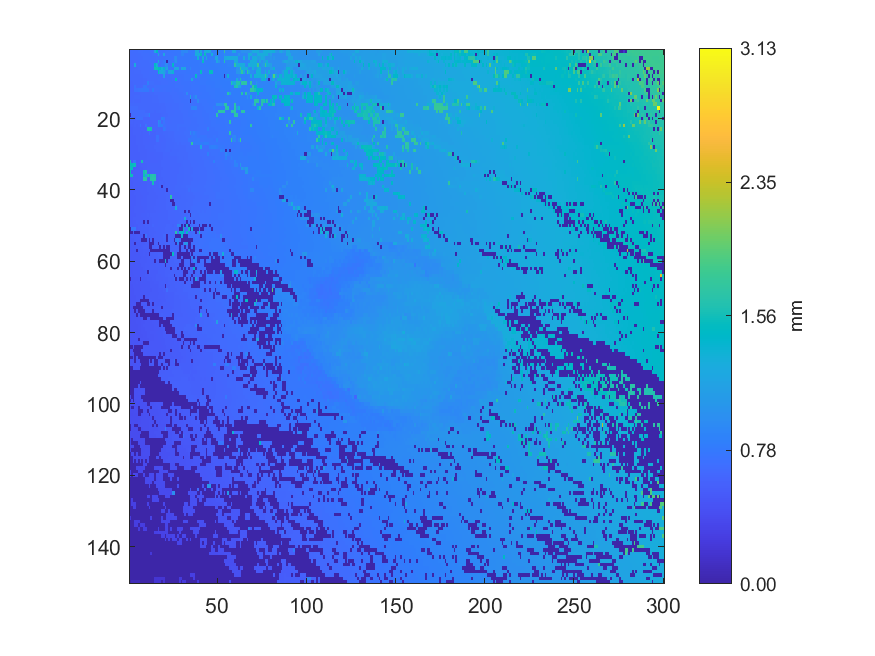

Data behind this chart, as committed beside it:
0.668227, 0.677263, 0.675969, 0.679983, 0.682325, 0.687933, 0.688191, 0.689588, 0.701288, 0.704122, 0.705522, 0.708964, 0.710843, 0.71234, 1.19331, 1.4533, 0.728011, 0.726867, 0.731474, 0.731312, 0.739802, 0.745012, 0.74829, 0.752109
0.666, 0.6702, 0.6726, 0.6719, 0.6775, 0.6804, 0.6803, 0.6873, 0.6904, 0.6931, 0.695, 0.705, 0.7102, 0.7109, 0.7131, 0.7159, 1.195, 0.7214, 0.7283, 1.203, 0.7405, 0.7391, 0.7458, 0.7454
0.665, 0.666, 0.6677, 0.6714, 0.673, 0.6751, 0.6832, 0.6846, 0.6869, 0.6905, 0.6906, 0.6975, 0.7004, 0.7012, 0.7064, 0.7146, 0.718, 0.722, 0.7265, 0.729, 0.7343, 0.7382, 0.7408, 0.7441
0.658, 0.6592, 0.6579, 0.6662, 0.667, 0.6736, 0.6746, 0.6801, 0.681, 0.6824, 0.6855, 0.6918, 0.6988, 0.6992, 0.7011, 0.7057, 1.281, 0.7232, 0.7316, 0.7911, 0.8529, 0.004822, 0.7512, 0.7521
0.6523, 0.6531, 0.6538, 1.269, 0.6633, 0.6675, 0.672, 0.6773, 0.6798, 0.6832, 0.6848, 0.6853, 0.6933, 0.6931, 1.486, 1.279, 0.7032, 0.705, 0.7738, 0.7806, 0.9591, 0.9615, 0.7499, 0.7488
0.644, 0.6477, 0.6527, 0.6531, 0.6617, 0.6626, 0.6642, 0.6684, 0.6697, 0.6763, 0.6806, 0.6826, 0.6843, 0.6895, 1.56, 1.562, 1.5, 1.498, 1.275, 1.388, 0.92, 1.178, 0.7364, 0.742
0.6399, 0.6422, 0.6493, 0.6511, 0.6508, 0.658, 0.6589, 0.6661, 0.6677, 0.6733, 0.6737, 0.6783, 0.6795, 0.6829, 0.6798, 0.6905, 1.509, 1.178, 1.269, 1.181, 0.919, 0.8146, 1.189, 1.191
0.6407, 0.6408, 0.6416, 0.643, 0.6447, 0.6459, 0.6504, 0.6587, 0.6622, 0.6666, 0.6685, 0.674, 0.6762, 0.6779, 0.679, 0.6789, 0.6857, 0.6885, 0.6885, 1.178, 0.7049, 0.7048, 0.708, 0.711
0.6375, 0.6394, 0.6401, 0.6426, 0.6421, 0.6426, 0.6473, 0.6489, 0.6503, 0.6616, 0.6644, 0.6736, 0.6749, 0.6779, 0.6805, 0.6843, 0.6865, 0.6869, 0.6868, 0.6939, 0.6949, 0.7018, 0.7022, 0.7094
0.634, 0.6337, 0.638, 0.6392, 0.6402, 0.6425, 0.647, 0.6487, 0.6508, 0.6515, 0.8543, 0.6841, 0.6866, 0.6877, 0.6851, 0.6852, 0.6842, 0.6855, 0.6906, 0.6925, 0.6944, 0.6977, 0.7003, 0.7024
0.6231, 0.6241, 0.6232, 0.7342, 0.6415, 0.6438, 0.6465, 0.6521, 0.7676, 0.7751, 0.6807, 0.6823, 0.6852, 0.6848, 0.6955, 0.6988, 0.7008, 0.7031, 0.7044, 0.7, 0.7003, 0.7007, 0.705, 0.7048
0.6143, 0.6224, 0.6229, 0.7318, 0.7319, 0.7351, 0.7439, 0.7637, 0.7726, 0.7742, 0.7817, 0.6809, 0.6834, 0.8021, 0.6935, 0.6969, 0.698, 0.7015, 0.7036, 0.6958, 0.6981, 0.7014, 0.7043, 0.6989
0.6223, 0.6297, 0.6278, 0.6316, 0.6333, 0.6343, 0.6384, 0.6409, 0.6406, 0.6425, 0.6436, 0.6441, 0.6572, 0.6607, 0.663, 0.6647, 0.6667, 0.6672, 0.6718, 0.6771, 0.6772, 0.6776, 0.6849, 0.689
0.6362, 0.6347, 0.636, 0.638, 0.6385, 0.6375, 0.6372, 0.6381, 0.6386, 0.6404, 0.6428, 0.6443, 0.6449, 0.6557, 0.6587, 0.6591, 0.6626, 0.6658, 0.6672, 0.6674, 0.6749, 0.6774, 0.6786, 0.6788
0.6335, 0.6342, 0.6376, 0.6367, 0.6364, 0.6362, 0.6366, 0.6378, 0.6383, 0.6388, 0.6416, 0.6447, 0.6444, 0.6514, 0.6521, 0.6529, 0.6538, 0.6635, 0.6642, 0.6689, 0.6745, 0.6774, 0.678, 0.6828
0.6404, 0.6424, 0.6429, 0.6484, 0.6436, 0.6434, 0.6437, 0.6431, 0.6453, 0.6459, 0.6449, 0.6456, 0.6444, 0.6467, 0.6474, 0.6476, 0.6494, 0.6586, 0.6586, 0.66, 0.6633, 0.6648, 0.6673, 0.6686
0.6664, 0.6665, 0.6688, 0.6679, 0.6707, 0.6444, 0.645, 0.6458, 0.6445, 0.6436, 0.6442, 0.6444, 0.6456, 0.6462, 0.6464, 0.6463, 0.6459, 0.6472, 0.6544, 0.659, 0.6588, 0.6636, 0.6663, 0.6674
0.6623, 0.6646, 0.666, 0.6705, 0.6719, 0.6764, 0.6773, 0.6783, 0.6778, 0.6408, 0.642, 0.6429, 0.6436, 0.644, 0.6366, 0.6414, 0.6429, 0.6502, 0.6509, 0.6553, 0.6567, 0.6627, 0.6667, 0.6677
0.004554, 0.6644, 0.666, 0.6675, 0.6696, 0.6745, 0.676, 0.6763, 0.6759, 0.6937, 0.7147, 0.8405, 0.6328, 0.6345, 0.6342, 0.6337, 0.6345, 0.6346, 0.6482, 0.6499, 0.6562, 0.6566, 0.6631, 0.6665
0.7004, 0.5928, 0.5947, 0.5956, 0.7084, 0.6989, 0.7046, 0.7106, 0.6147, 0.6167, 0.6175, 0.6187, 0.6252, 0.6266, 0.6301, 0.6336, 0.6346, 0.6351, 0.8335, 0.7916, 0.656, 0.6727, 0.6729, 0.6744
0.5864, 0.5895, 0.5835, 0.5934, 0.5916, 0.5974, 0.6083, 0.6086, 0.6168, 0.6173, 0.6177, 0.6188, 0.6245, 0.6269, 0.6279, 0.6276, 0.9215, 0.8384, 0.6496, 0.7369, 0.6781, 0.6798, 0.6713, 0.672
0.5736, 0.5814, 0.5827, 0.5897, 0.588, 0.5903, 0.7143, 0.6067, 0.6076, 0.712, 0.6155, 0.6229, 0.6245, 0.625, 0.6269, 0.6282, 0.8698, 0.832, 0.8226, 0.697, 0.7031, 0.6766, 0.6797, 0.6796
0.5732, 0.5752, 0.5811, 0.5827, 0.5863, 0.5871, 0.5878, 0.5903, 0.597, 0.5989, 1.621, 1.625, 1.577, 0.6136, 0.6298, 0.6315, 0.632, 0.633, 0.6358, 0.7773, 0.726, 0.6688, 0.6707, 0.6744
0.5685, 0.5678, 0.5786, 0.5794, 0.582, 0.5868, 0.5886, 0.5884, 0.5945, 0.5952, 0.5947, 0.7281, 0.6098, 0.6099, 0.6102, 0.6254, 0.6228, 0.6345, 0.6364, 0.6394, 0.6406, 0.6404, 0.6594, 0.6592
0.5702, 0.5703, 0.5693, 0.5752, 0.5779, 0.5782, 0.5859, 0.5877, 0.5886, 0.5918, 0.5922, 0.6043, 0.6058, 0.6067, 0.6086, 0.7262, 0.7261, 0.6237, 0.6259, 0.6265, 0.6375, 0.6401, 0.6513, 0.6533
0.5689, 0.5681, 0.573, 0.5756, 0.5772, 0.5807, 0.5818, 0.5869, 0.5926, 0.5933, 0.5931, 0.5923, 0.6051, 0.6057, 0.61, 0.7182, 0.7191, 0.622, 0.6242, 0.6322, 0.6362, 0.6386, 0.6458, 0.6476
0.5716, 0.5711, 0.572, 0.574, 0.578, 0.5792, 0.5813, 0.5858, 0.5966, 0.597, 0.5988, 0.6084, 0.6103, 0.6123, 0.6123, 0.6185, 0.6204, 0.6218, 0.6279, 0.6299, 0.6363, 0.6384, 0.6405, 0.6459
0.567, 0.5705, 0.5722, 0.5723, 0.5728, 0.5781, 0.5828, 0.5838, 0.5847, 0.6015, 0.6036, 0.6051, 0.6112, 0.6126, 0.6183, 0.6203, 0.6213, 0.6215, 0.633, 0.635, 0.6373, 0.6386, 0.6393, 0.642
0.5663, 0.5666, 0.5675, 0.5707, 0.5709, 0.5766, 0.5772, 0.586, 0.5863, 0.5876, 0.5999, 0.6013, 0.6028, 0.6037, 0.604, 0.6154, 0.6177, 0.6204, 0.6293, 0.6341, 0.638, 0.6392, 0.6388, 0.6365
0.5664, 0.5669, 0.5682, 0.5688, 0.568, 0.575, 0.577, 0.5794, 0.5835, 0.5869, 0.5943, 0.5973, 0.599, 0.5995, 0.6009, 0.6024, 0.6103, 0.6111, 0.6113, 0.6292, 0.6318, 0.6336, 0.635, 0.6392
0.5654, 0.5672, 0.5667, 0.567, 0.5694, 0.5755, 0.5764, 0.5829, 0.5827, 0.5832, 0.5962, 0.597, 0.5974, 0.5978, 0.6004, 0.6023, 0.606, 0.6104, 0.6109, 0.6182, 0.6203, 0.6231, 0.6255, 0.6299
1.595, 0.5595, 0.7358, 0.7358, 0.5706, 0.5799, 0.5793, 1.582, 0.5856, 0.5943, 0.5934, 0.5932, 0.5959, 0.5947, 0.5973, 0.5956, 0.6075, 0.6094, 0.6166, 0.6173, 0.6193, 0.6213, 0.6245, 0.6269
1.52, 1.511, 1.544, 1.544, 0.5648, 0.5753, 0.5749, 0.5833, 0.5866, 0.5875, 0.5895, 0.5917, 0.6014, 0.6032, 0.6037, 0.6025, 0.6096, 0.6101, 0.6154, 0.6175, 0.6187, 0.6221, 0.6225, 0.6271
1.541, 1.52, 0.5693, 0.5619, 0.5656, 0.5672, 0.569, 0.5762, 0.5847, 0.5867, 0.5968, 0.6004, 0.6032, 0.6034, 0.603, 0.6017, 0.6064, 0.609, 0.6119, 0.6163, 0.6176, 0.6214, 0.623, 0.6251
1.517, 0.5504, 0.5535, 0.5567, 0.5661, 0.5669, 0.5688, 0.5724, 1.575, 1.63, 0.5913, 0.5954, 0.5986, 0.6013, 0.6036, 0.6056, 0.6109, 0.6123, 0.6137, 0.6146, 0.6181, 0.6208, 0.6234, 0.6262
1.546, 1.547, 0.5557, 0.559, 0.563, 0.5648, 0.5671, 0.5756, 1.554, 1.115, 1.599, 1.496, 1.629, 1.659, 1.624, 0.6107, 0.6118, 0.6122, 0.6139, 0.6138, 0.6176, 0.6201, 0.6221, 0.6261
0.5498, 0.5543, 0.5557, 0.5563, 0.5563, 0.5642, 0.5647, 0.5695, 1.678, 1.683, 0.5795, 0.5833, 1.655, 1.665, 1.672, 0.6095, 0.6097, 0.6117, 0.6117, 0.6132, 0.6152, 0.6193, 0.6241, 0.6255
0.5527, 0.5506, 0.5564, 0.558, 0.5598, 0.562, 0.5627, 0.5699, 0.5714, 0.5757, 0.5781, 0.5837, 0.5844, 1.571, 0.6051, 0.6076, 0.6091, 0.6134, 0.6147, 0.6128, 0.6166, 0.6214, 0.6223, 0.6253
0.5433, 0.5433, 0.5528, 0.5593, 0.5627, 0.5626, 0.5652, 0.5674, 0.5746, 0.5763, 0.5778, 0.581, 0.5839, 0.5889, 0.5892, 0.6002, 0.6039, 0.6461, 0.003546, 0.621, 0.6223, 0.6231, 0.6279, 0.6292
0.5451, 0.5471, 0.5499, 0.5496, 0.5577, 0.5598, 0.5665, 0.5684, 0.5726, 0.5736, 0.5765, 0.5777, 0.5864, 0.5881, 0.5887, 0.5968, 0.6006, 0.6023, 0.6028, 0.6112, 0.6122, 0.004098, 0.6282, 0.63
0.5435, 0.547, 0.5481, 0.555, 0.5558, 0.5622, 0.5639, 0.5652, 0.5667, 0.5727, 0.5762, 0.5775, 0.5838, 0.5854, 0.5883, 0.5952, 0.6, 0.6007, 0.6019, 0.6091, 0.6201, 0.6155, 0.6227, 0.6276
0.5454, 0.5466, 0.5486, 0.5503, 0.5533, 0.5562, 0.563, 0.5631, 0.5644, 0.5707, 0.5773, 0.5839, 0.5864, 0.5866, 0.5867, 0.5854, 0.5969, 0.597, 0.6056, 0.6071, 0.6083, 0.6151, 0.6225, 1.683
0.5439, 0.5446, 0.5461, 0.5466, 0.5532, 0.5561, 0.5567, 0.5645, 0.566, 0.5722, 0.5767, 0.5819, 0.5835, 0.5872, 0.5885, 0.5953, 0.5986, 0.6022, 0.6037, 0.6071, 0.6068, 0.6148, 0.6225, 0.003806
0.5426, 0.546, 0.5488, 0.55, 0.5552, 0.5581, 0.5619, 0.5647, 0.5669, 0.5734, 0.5782, 0.5782, 0.5809, 0.5874, 0.5876, 0.5947, 0.5973, 0.6027, 0.6067, 0.6061, 0.6085, 0.6215, 0.6263, 0.627
0.5393, 0.5462, 0.5489, 0.5521, 0.5537, 0.5583, 0.5596, 0.5614, 0.569, 0.5716, 0.5767, 0.5802, 0.5795, 0.5842, 0.5915, 0.5947, 0.5956, 0.6036, 0.6042, 0.6047, 0.6094, 0.6156, 0.6211, 0.624
0.5463, 0.5471, 0.5499, 0.5522, 0.5531, 0.5567, 0.5586, 0.5602, 0.5615, 0.5723, 0.5745, 0.5753, 0.5836, 0.5842, 0.5851, 0.5934, 0.5973, 0.6002, 0.6044, 0.6066, 0.6071, 0.6123, 0.6185, 0.6219
0.546, 0.5484, 0.5495, 0.5508, 0.5535, 0.559, 0.5611, 0.5655, 0.571, 0.5721, 0.5764, 0.5743, 0.5897, 0.5908, 0.5926, 0.5962, 0.6014, 0.6029, 0.6036, 0.6043, 0.6088, 0.6103, 0.6164, 0.618
0.5399, 0.5506, 0.5521, 0.5531, 0.5536, 0.5556, 0.5575, 0.5638, 0.5699, 0.5719, 0.5749, 0.5866, 0.5879, 0.5887, 0.5938, 0.5976, 0.5993, 0.6012, 0.6031, 0.6038, 0.606, 0.6117, 0.637, 0.6181
0.5349, 0.5366, 0.5492, 0.5514, 0.5706, 0.557, 0.5632, 0.5625, 0.004054, 0.5849, 0.003925, 0.5849, 0.5854, 0.5888, 0.5982, 0.6003, 0.6009, 0.6032, 0.6037, 0.6046, 0.6094, 0.611, 0.6124, 0.6153
0.5364, 0.5375, 0.538, 0.5494, 0.5518, 0.5689, 0.5619, 0.5633, 0.5649, 0.5843, 0.5838, 0.5854, 0.5869, 0.6175, 0.5981, 0.5994, 0.6015, 0.6028, 0.6029, 0.603, 0.6109, 0.6136, 0.6135, 0.6173
0.004074, 0.7769, 0.7802, 0.7809, 0.5488, 0.5559, 0.5595, 0.5642, 0.565, 0.5696, 0.5701, 0.584, 0.5846, 0.5868, 0.5903, 0.6012, 0.5989, 0.6006, 0.61, 0.6125, 0.6141, 0.6146, 0.6168, 0.6204
0.004085, 0.003345, 0.5759, 0.003825, 0.004312, 0.003943, 0.5598, 0.5677, 0.5693, 0.5707, 0.5708, 0.5944, 0.5835, 0.5865, 0.5884, 0.5937, 0.5997, 0.6018, 0.6072, 0.6119, 0.6144, 0.6163, 0.6221, 0.6221
0.5263, 0.528, 0.5292, 0.5342, 0.5415, 0.5426, 0.5434, 0.5551, 0.003816, 0.7396, 0.5742, 0.5822, 0.5828, 0.5838, 0.5919, 0.5942, 0.5943, 0.6007, 0.6032, 0.6384, 0.6147, 0.01023, 0.6247, 0.6266
0.5243, 0.5248, 0.5247, 0.5332, 0.5426, 0.5435, 0.5437, 0.003927, 0.003863, 0.003779, 0.588, 0.003865, 0.5954, 0.003759, 0.5909, 0.594, 0.5988, 0.601, 0.6116, 0.6133, 0.6292, 0.00359, 0.6249, 0.6283
0.5224, 0.5228, 0.5244, 0.004035, 0.5331, 0.5347, 0.5424, 0.5508, 0.5501, 0.5587, 0.5589, 0.004366, 0.003788, 0.003452, 0.5893, 0.5899, 0.004015, 0.6051, 0.6062, 0.6119, 0.6142, 0.6151, 0.6386, 0.6281
0.516, 0.517, 0.5176, 0.518, 0.5339, 0.5357, 0.5348, 0.5416, 0.556, 0.556, 0.5574, 0.004211, 0.003915, 0.5862, 0.5876, 0.5892, 0.6001, 0.003977, 0.608, 0.003655, 0.6254, 0.003799, 0.004467, 0.6277
0.5034, 0.5119, 0.5179, 0.525, 0.003707, 0.529, 0.5366, 0.5379, 0.547, 0.5485, 0.5487, 0.5495, 0.003526, 0.00395, 0.003775, 0.003893, 0.003458, 0.004107, 0.003871, 0.003756, 0.003872, 0.004143, 0.003844, 0.6253
0.5047, 0.5042, 0.512, 0.5142, 0.521, 0.5222, 0.5341, 0.5363, 0.5422, 0.5397, 0.5405, 0.003502, 0.5629, 0.5639, 0.5643, 0.5721, 0.5799, 0.5799, 0.5823, 0.003816, 0.004126, 0.004115, 0.004293, 0.003482
0.5053, 0.5086, 0.5083, 0.5181, 0.5163, 0.5225, 0.5231, 0.5337, 0.537, 0.5391, 0.5399, 0.5573, 0.5594, 0.5611, 0.5631, 0.5743, 0.5775, 0.5771, 0.5866, 0.003423, 0.003874, 0.00398, 0.003972, 0.6114
0.5042, 0.5054, 0.5076, 0.5146, 0.5203, 0.5249, 0.528, 0.5287, 0.5306, 0.5316, 0.5496, 0.5509, 0.5552, 0.5594, 0.004052, 0.5694, 0.5704, 0.003526, 0.003868, 0.004072, 1.326, 0.004057, 0.5991, 0.61
0.4986, 0.5071, 0.5092, 0.5089, 0.5184, 0.519, 0.5263, 0.5284, 0.5289, 0.543, 0.5434, 0.5484, 0.5553, 0.5551, 0.5562, 0.565, 0.5664, 0.5734, 0.5751, 0.5864, 0.003819, 0.5905, 0.5979, 0.6004
... 89 more rows
